Image classification data set "NeurProject" (Ricksy10/NeurProject on GitHub). Class labels (5): chlorella, debris, haematococcus, small haematococcus, small particle.

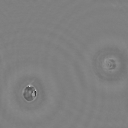
Label: small haematococcus

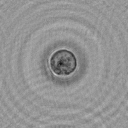
Label: haematococcus

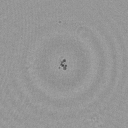
Label: small particle

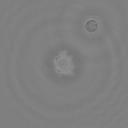
Label: debris

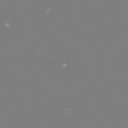
Label: chlorella

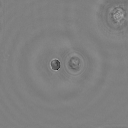
Label: small haematococcus
